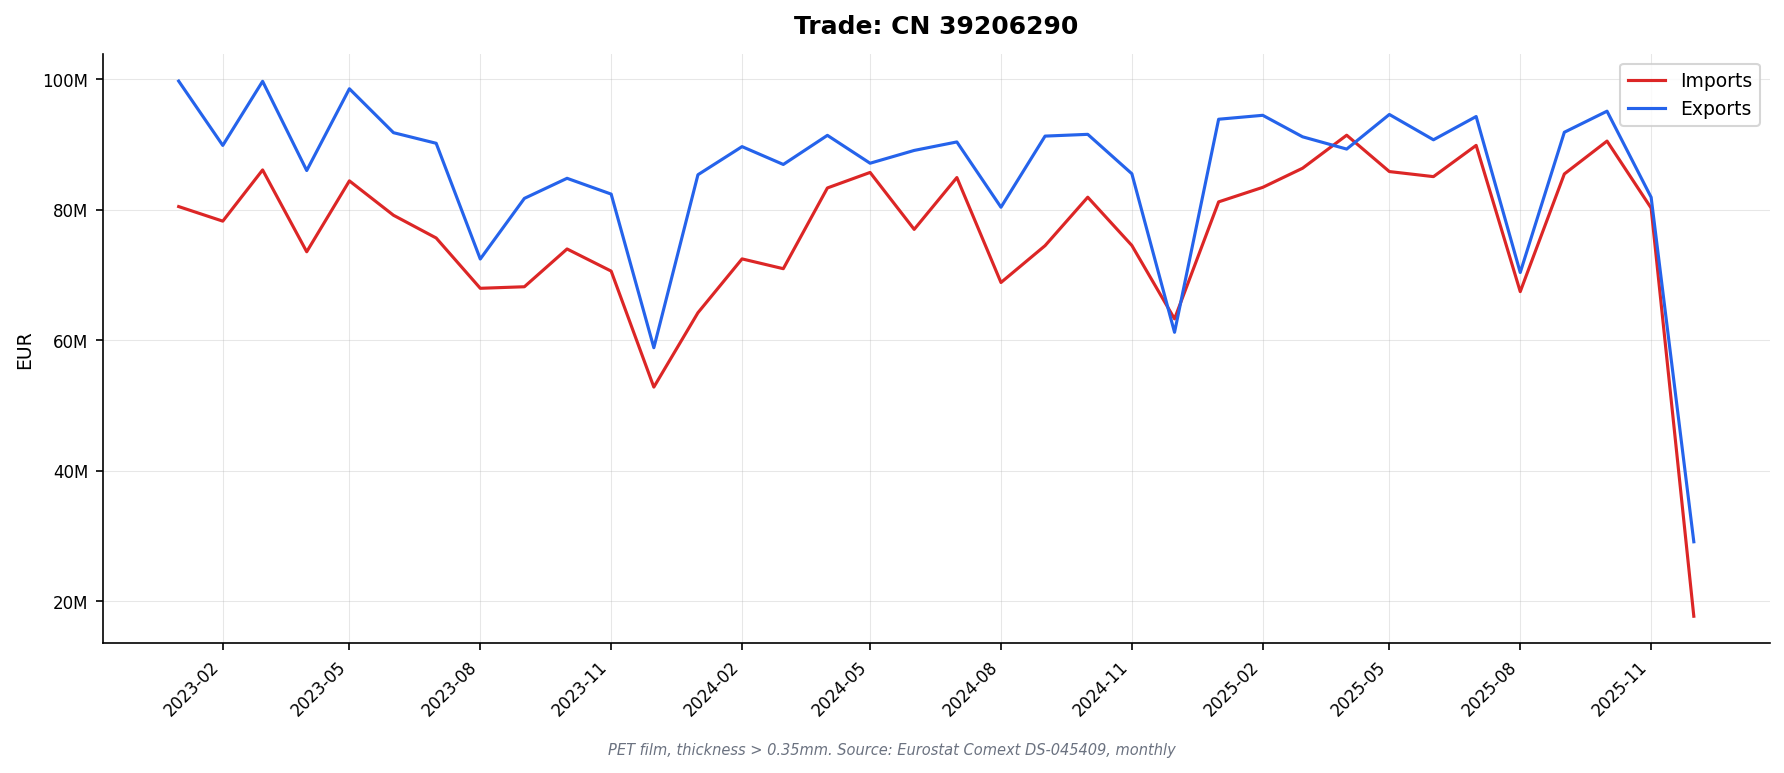

The table this chart was drawn from, first rows:
DATAFLOW, LAST UPDATE, freq, reporter, partner, product, flow, indicators, TIME_PERIOD, OBS_VALUE
ESTAT:DS-045409(1.0), 13/02/26 11:00:00, M, AT, BE, 39206290, 1, QUANTITY_IN_100KG, 2023-01, 68.97
ESTAT:DS-045409(1.0), 13/02/26 11:00:00, M, AT, BE, 39206290, 1, QUANTITY_IN_100KG, 2023-02, 9.14
ESTAT:DS-045409(1.0), 13/02/26 11:00:00, M, AT, BE, 39206290, 1, QUANTITY_IN_100KG, 2023-03, 34.59
ESTAT:DS-045409(1.0), 13/02/26 11:00:00, M, AT, BE, 39206290, 1, QUANTITY_IN_100KG, 2023-04, 82.82
ESTAT:DS-045409(1.0), 13/02/26 11:00:00, M, AT, BE, 39206290, 1, QUANTITY_IN_100KG, 2023-05, 12.23
ESTAT:DS-045409(1.0), 13/02/26 11:00:00, M, AT, BE, 39206290, 1, QUANTITY_IN_100KG, 2023-06, 92.85
ESTAT:DS-045409(1.0), 13/02/26 11:00:00, M, AT, BE, 39206290, 1, QUANTITY_IN_100KG, 2023-07, 31.84
ESTAT:DS-045409(1.0), 13/02/26 11:00:00, M, AT, BE, 39206290, 1, QUANTITY_IN_100KG, 2023-08, 27.79
ESTAT:DS-045409(1.0), 13/02/26 11:00:00, M, AT, BE, 39206290, 1, QUANTITY_IN_100KG, 2023-09, 328.2
ESTAT:DS-045409(1.0), 13/02/26 11:00:00, M, AT, BE, 39206290, 1, QUANTITY_IN_100KG, 2023-10, 43.55
ESTAT:DS-045409(1.0), 13/02/26 11:00:00, M, AT, BE, 39206290, 1, QUANTITY_IN_100KG, 2023-11, 40.01
ESTAT:DS-045409(1.0), 13/02/26 11:00:00, M, AT, BE, 39206290, 1, QUANTITY_IN_100KG, 2023-12, 1.43
ESTAT:DS-045409(1.0), 13/02/26 11:00:00, M, AT, BE, 39206290, 1, QUANTITY_IN_100KG, 2024-01, 11.91
ESTAT:DS-045409(1.0), 13/02/26 11:00:00, M, AT, BE, 39206290, 1, QUANTITY_IN_100KG, 2024-02, 506.7
ESTAT:DS-045409(1.0), 13/02/26 11:00:00, M, AT, BE, 39206290, 1, QUANTITY_IN_100KG, 2024-03, 4.68
ESTAT:DS-045409(1.0), 13/02/26 11:00:00, M, AT, BE, 39206290, 1, QUANTITY_IN_100KG, 2024-04, 40.25
ESTAT:DS-045409(1.0), 13/02/26 11:00:00, M, AT, BE, 39206290, 1, QUANTITY_IN_100KG, 2024-05, 74.34
ESTAT:DS-045409(1.0), 13/02/26 11:00:00, M, AT, BE, 39206290, 1, QUANTITY_IN_100KG, 2024-06, 5.03
ESTAT:DS-045409(1.0), 13/02/26 11:00:00, M, AT, BE, 39206290, 1, QUANTITY_IN_100KG, 2024-07, 5.64
ESTAT:DS-045409(1.0), 13/02/26 11:00:00, M, AT, BE, 39206290, 1, QUANTITY_IN_100KG, 2024-08, 2.46
ESTAT:DS-045409(1.0), 13/02/26 11:00:00, M, AT, BE, 39206290, 1, QUANTITY_IN_100KG, 2024-09, 99.12
ESTAT:DS-045409(1.0), 13/02/26 11:00:00, M, AT, BE, 39206290, 1, QUANTITY_IN_100KG, 2024-10, 43.73
ESTAT:DS-045409(1.0), 13/02/26 11:00:00, M, AT, BE, 39206290, 1, QUANTITY_IN_100KG, 2024-11, 5.96
ESTAT:DS-045409(1.0), 13/02/26 11:00:00, M, AT, BE, 39206290, 1, QUANTITY_IN_100KG, 2024-12, 2.46
ESTAT:DS-045409(1.0), 13/02/26 11:00:00, M, AT, BE, 39206290, 1, QUANTITY_IN_100KG, 2025-01, 11.14
ESTAT:DS-045409(1.0), 13/02/26 11:00:00, M, AT, BE, 39206290, 1, QUANTITY_IN_100KG, 2025-02, 11.65
ESTAT:DS-045409(1.0), 13/02/26 11:00:00, M, AT, BE, 39206290, 1, QUANTITY_IN_100KG, 2025-03, 3.7
ESTAT:DS-045409(1.0), 13/02/26 11:00:00, M, AT, BE, 39206290, 1, QUANTITY_IN_100KG, 2025-04, 34.24
ESTAT:DS-045409(1.0), 13/02/26 11:00:00, M, AT, BE, 39206290, 1, QUANTITY_IN_100KG, 2025-05, 23.77
ESTAT:DS-045409(1.0), 13/02/26 11:00:00, M, AT, BE, 39206290, 1, QUANTITY_IN_100KG, 2025-06, 17.88
ESTAT:DS-045409(1.0), 13/02/26 11:00:00, M, AT, BE, 39206290, 1, QUANTITY_IN_100KG, 2025-07, 456.4
ESTAT:DS-045409(1.0), 13/02/26 11:00:00, M, AT, BE, 39206290, 1, QUANTITY_IN_100KG, 2025-08, 14.35
ESTAT:DS-045409(1.0), 13/02/26 11:00:00, M, AT, BE, 39206290, 1, QUANTITY_IN_100KG, 2025-09, 10.07
ESTAT:DS-045409(1.0), 13/02/26 11:00:00, M, AT, BE, 39206290, 1, QUANTITY_IN_100KG, 2025-10, 210.4
ESTAT:DS-045409(1.0), 13/02/26 11:00:00, M, AT, BE, 39206290, 1, QUANTITY_IN_100KG, 2025-11, 37.1
ESTAT:DS-045409(1.0), 13/02/26 11:00:00, M, AT, BE, 39206290, 1, VALUE_IN_EUROS, 2023-01, 22699
ESTAT:DS-045409(1.0), 13/02/26 11:00:00, M, AT, BE, 39206290, 1, VALUE_IN_EUROS, 2023-02, 3405
ESTAT:DS-045409(1.0), 13/02/26 11:00:00, M, AT, BE, 39206290, 1, VALUE_IN_EUROS, 2023-03, 10922
ESTAT:DS-045409(1.0), 13/02/26 11:00:00, M, AT, BE, 39206290, 1, VALUE_IN_EUROS, 2023-04, 32137
ESTAT:DS-045409(1.0), 13/02/26 11:00:00, M, AT, BE, 39206290, 1, VALUE_IN_EUROS, 2023-05, 4750
ESTAT:DS-045409(1.0), 13/02/26 11:00:00, M, AT, BE, 39206290, 1, VALUE_IN_EUROS, 2023-06, 28105
ESTAT:DS-045409(1.0), 13/02/26 11:00:00, M, AT, BE, 39206290, 1, VALUE_IN_EUROS, 2023-07, 11146
ESTAT:DS-045409(1.0), 13/02/26 11:00:00, M, AT, BE, 39206290, 1, VALUE_IN_EUROS, 2023-08, 11451
ESTAT:DS-045409(1.0), 13/02/26 11:00:00, M, AT, BE, 39206290, 1, VALUE_IN_EUROS, 2023-09, 53159
ESTAT:DS-045409(1.0), 13/02/26 11:00:00, M, AT, BE, 39206290, 1, VALUE_IN_EUROS, 2023-10, 13442
ESTAT:DS-045409(1.0), 13/02/26 11:00:00, M, AT, BE, 39206290, 1, VALUE_IN_EUROS, 2023-11, 11636
ESTAT:DS-045409(1.0), 13/02/26 11:00:00, M, AT, BE, 39206290, 1, VALUE_IN_EUROS, 2023-12, 530.0
ESTAT:DS-045409(1.0), 13/02/26 11:00:00, M, AT, BE, 39206290, 1, VALUE_IN_EUROS, 2024-01, 4257
ESTAT:DS-045409(1.0), 13/02/26 11:00:00, M, AT, BE, 39206290, 1, VALUE_IN_EUROS, 2024-02, 61398
ESTAT:DS-045409(1.0), 13/02/26 11:00:00, M, AT, BE, 39206290, 1, VALUE_IN_EUROS, 2024-03, 1694
ESTAT:DS-045409(1.0), 13/02/26 11:00:00, M, AT, BE, 39206290, 1, VALUE_IN_EUROS, 2024-04, 17014
ESTAT:DS-045409(1.0), 13/02/26 11:00:00, M, AT, BE, 39206290, 1, VALUE_IN_EUROS, 2024-05, 18357
ESTAT:DS-045409(1.0), 13/02/26 11:00:00, M, AT, BE, 39206290, 1, VALUE_IN_EUROS, 2024-06, 5109
ESTAT:DS-045409(1.0), 13/02/26 11:00:00, M, AT, BE, 39206290, 1, VALUE_IN_EUROS, 2024-07, 2071
ESTAT:DS-045409(1.0), 13/02/26 11:00:00, M, AT, BE, 39206290, 1, VALUE_IN_EUROS, 2024-08, 616.0
ESTAT:DS-045409(1.0), 13/02/26 11:00:00, M, AT, BE, 39206290, 1, VALUE_IN_EUROS, 2024-09, 33954
ESTAT:DS-045409(1.0), 13/02/26 11:00:00, M, AT, BE, 39206290, 1, VALUE_IN_EUROS, 2024-10, 12090
ESTAT:DS-045409(1.0), 13/02/26 11:00:00, M, AT, BE, 39206290, 1, VALUE_IN_EUROS, 2024-11, 2235
ESTAT:DS-045409(1.0), 13/02/26 11:00:00, M, AT, BE, 39206290, 1, VALUE_IN_EUROS, 2024-12, 881.0
ESTAT:DS-045409(1.0), 13/02/26 11:00:00, M, AT, BE, 39206290, 1, VALUE_IN_EUROS, 2025-01, 4516
... 46,464 more rows
